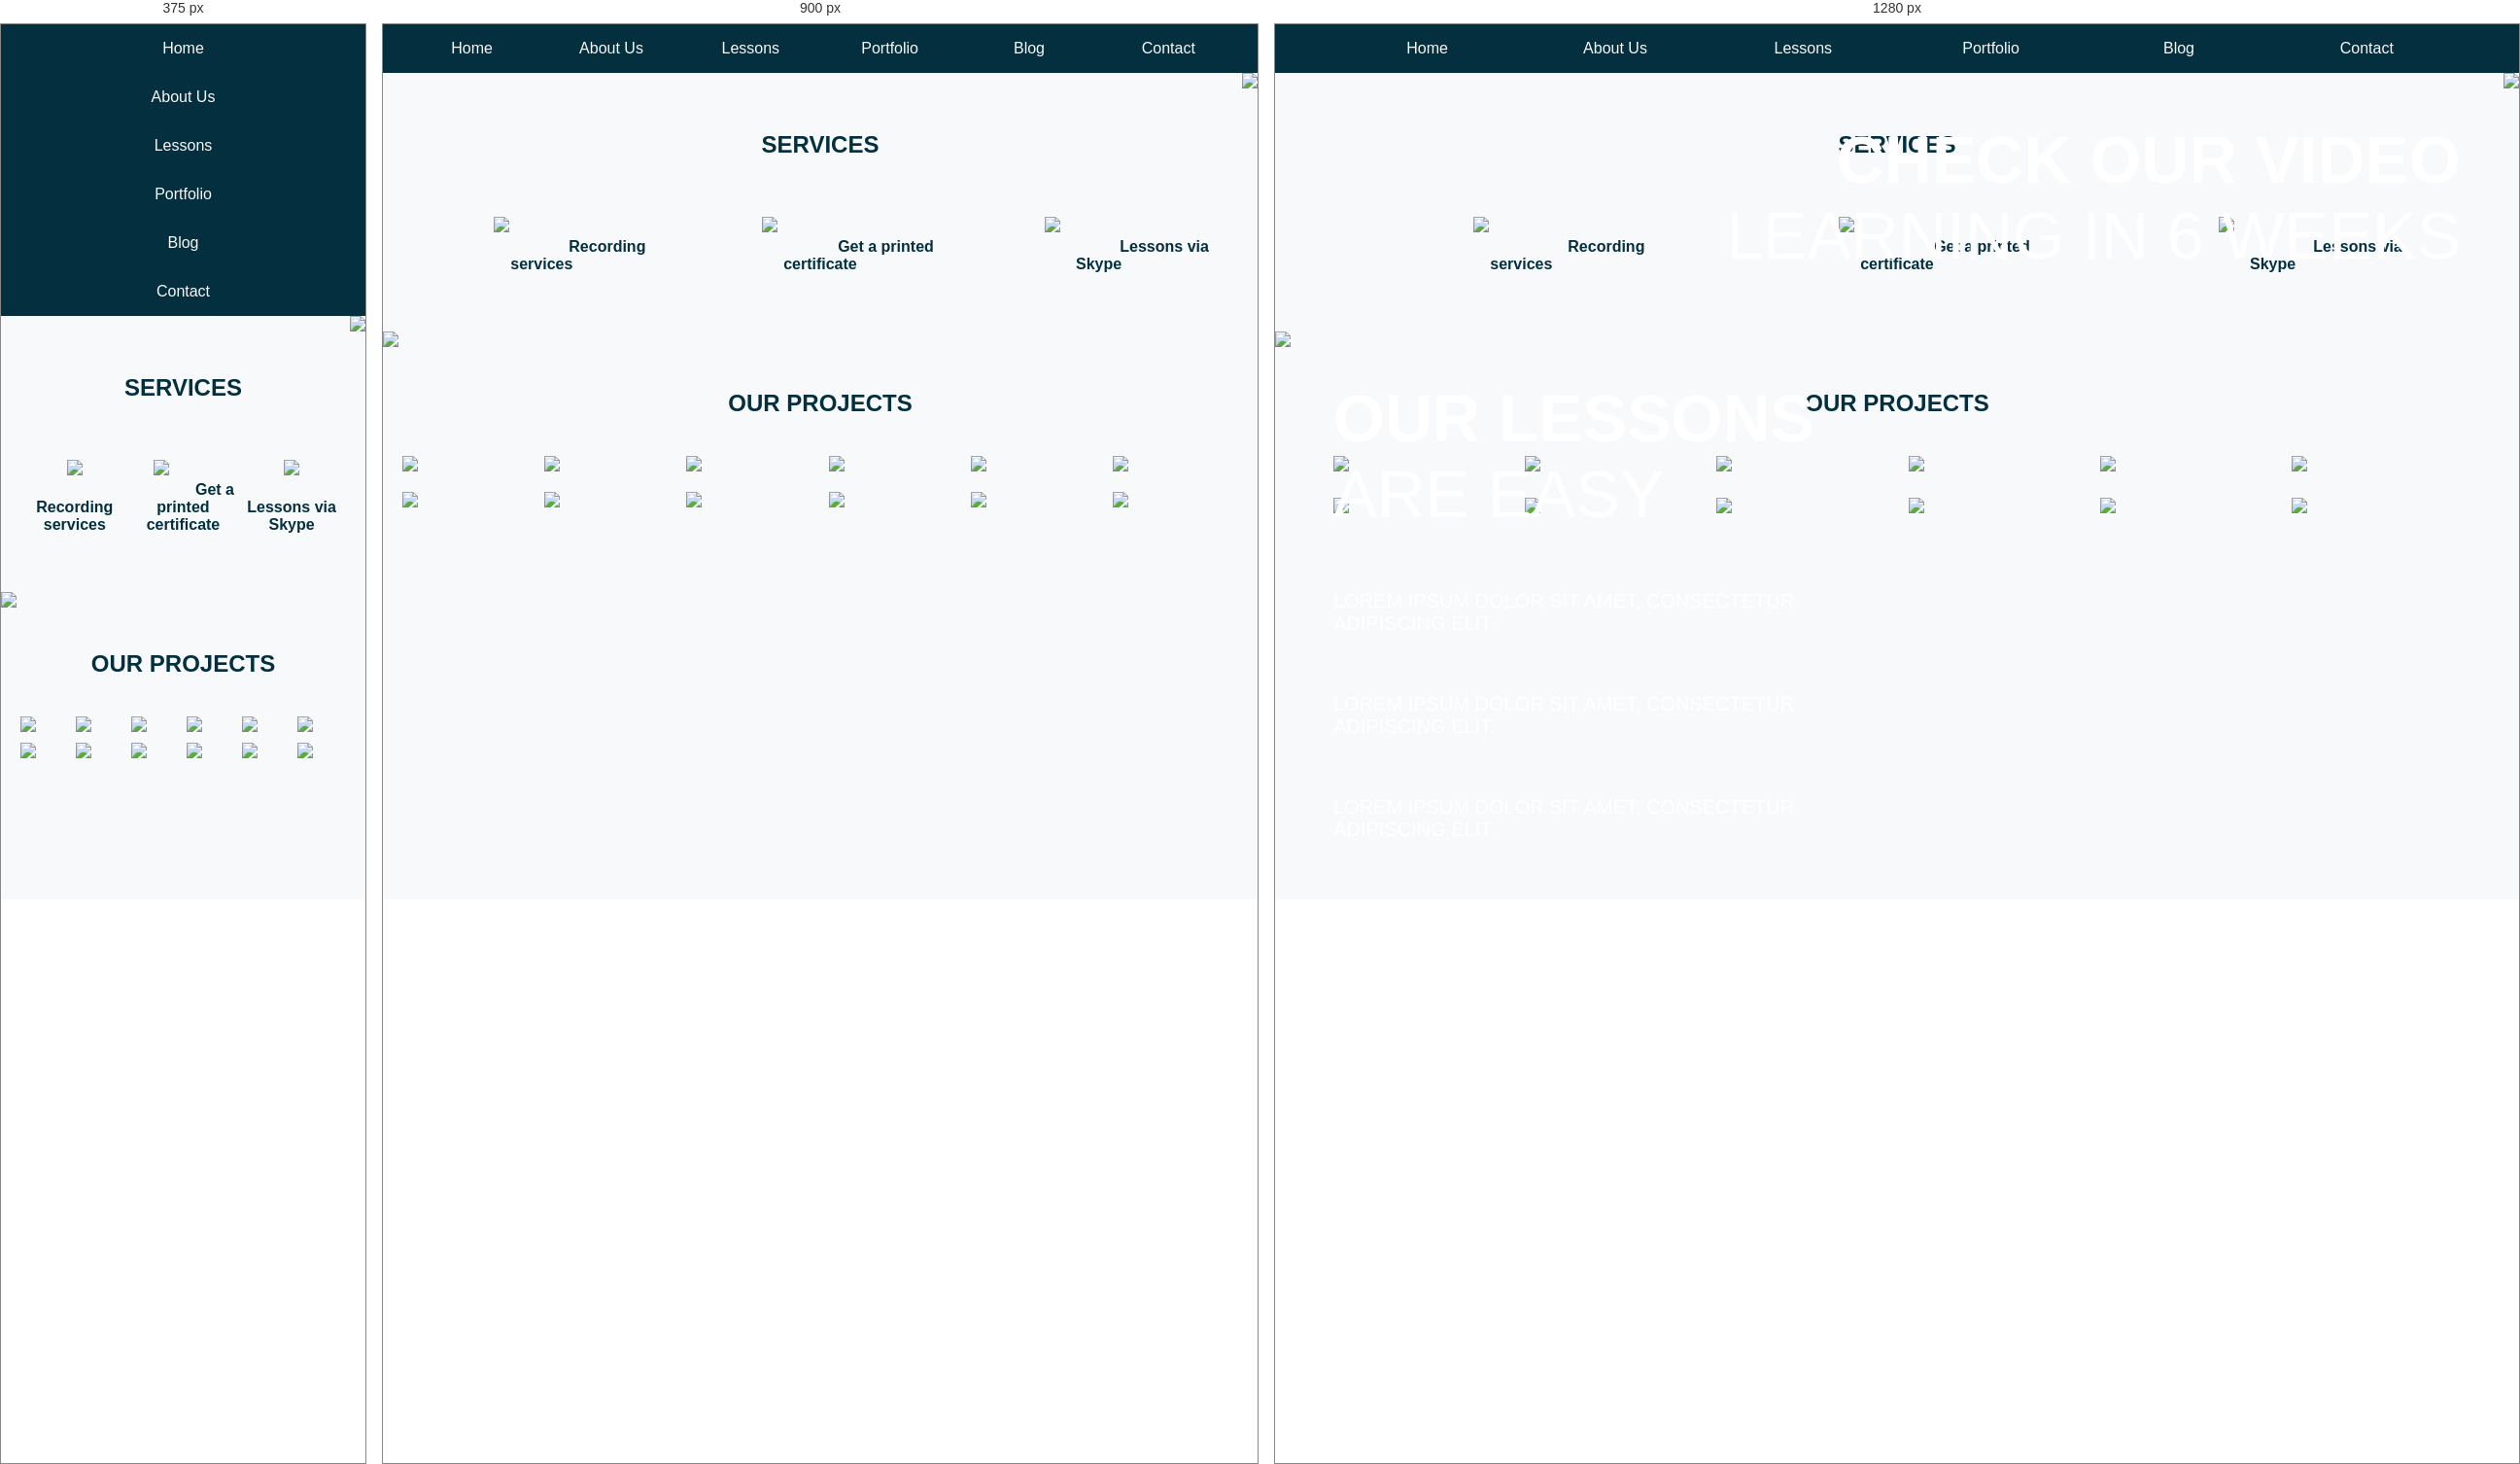
Rendered at 375 px, 900 px and 1280 px, left to right.

<!-- file: index.html -->
<!DOCTYPE html>
<html>
  <head>
    <link href="css/styles.css" type="text/css" rel="stylesheet" />
  </head>
  <body>
    <header>
      <nav id="main-nav">
        <div class="wrapper">
          <ul>
            <li><a href="#">Home</a></li>
            <li><a href="#">About Us</a></li>
            <li><a href="#">Lessons</a></li>
            <li><a href="#">Portfolio</a></li>
            <li><a href="#">Blog</a></li>
            <li><a href="#">Contact</a></li>
          </ul>
        </div>
      </nav>
      <div class="lead-banner">
        <img src="img/banner-1.png" />
        <div class="banner-content">
          <div class="wrapper">
            <span class="title">Check our video</span>
            <span class="sub-title">Learning in 6 weeks</span>
          </div>
        </div>
      </div>
    </header>
    <section id="services">
      <div class="wrapper">
        <h1>Services</h1>
        <p></p>
        <ul>
          <li>
            <img src="img/icon-1.png" />
            <a href="#">Recording<br />services</a>
          </li>
          <li>
            <img src="img/icon-2.png" />
            <a href="#">Get a printed<br />certificate</a>
          </li>
          <li>
            <img src="img/icon-3.png" />
            <a href="#">Lessons via<br />Skype</a>
          </li>
        </ul>
      </div>
    </section>
    <div class="lessons-banner">
      <img src="img/banner-2.png" />
      <div class="banner-content">
        <div class="wrapper">
          <span class="title">Our Lessons</span>
          <span class="sub-title">Are Easy</span>
          <ul>
            <li>Lorem ipsum dolor sit amet, consectetur adipiscing elit.</li>
            <li>Lorem ipsum dolor sit amet, consectetur adipiscing elit.</li>
            <li>Lorem ipsum dolor sit amet, consectetur adipiscing elit.</li>
          </ul>
        </div>
      </div>
    </div>
    <section id="projects">
      <div class="wrapper">
        <h1>Our Projects</h1>
        <ul>
          <li><img src="http://placehold.it/150x150" /></li>
          <li><img src="http://placehold.it/150x150" /></li>
          <li><img src="http://placehold.it/150x150" /></li>
          <li><img src="http://placehold.it/150x150" /></li>
          <li><img src="http://placehold.it/150x150" /></li>
          <li><img src="http://placehold.it/150x150" /></li>
          <li><img src="http://placehold.it/150x150" /></li>
          <li><img src="http://placehold.it/150x150" /></li>
          <li><img src="http://placehold.it/150x150" /></li>
          <li><img src="http://placehold.it/150x150" /></li>
          <li><img src="http://placehold.it/150x150" /></li>
          <li><img src="http://placehold.it/150x150" /></li>
        </ul>
      </div>
    </section>
  </body>
</html>


/* @media block from styles.css */
@media screen and (max-width: 600px) {
  #main-nav li {
    width: 100%;
  }
}

/* @media block from styles.css */
@media screen and (max-width: 3000px) and (min-width: 1200px) {
  .lead-banner span {
    font-size: 68px;
  }
}

/* @media block from styles.css */
@media screen and (max-width: 1200px) {
  .lead-banner {
    max-height: 640px;
    overflow: hidden;
  }
}

/* @media block from styles.css */
@media screen and (max-width: 3000px) and (min-width: 1200px) {
  .lessons-banner span {
    font-size: 68px;
  }
}

/* @media block from styles.css */
@media screen and (max-width: 1200px) {
  .lessons-banner {
    max-height: 640px;
    overflow: hidden;
  }
}